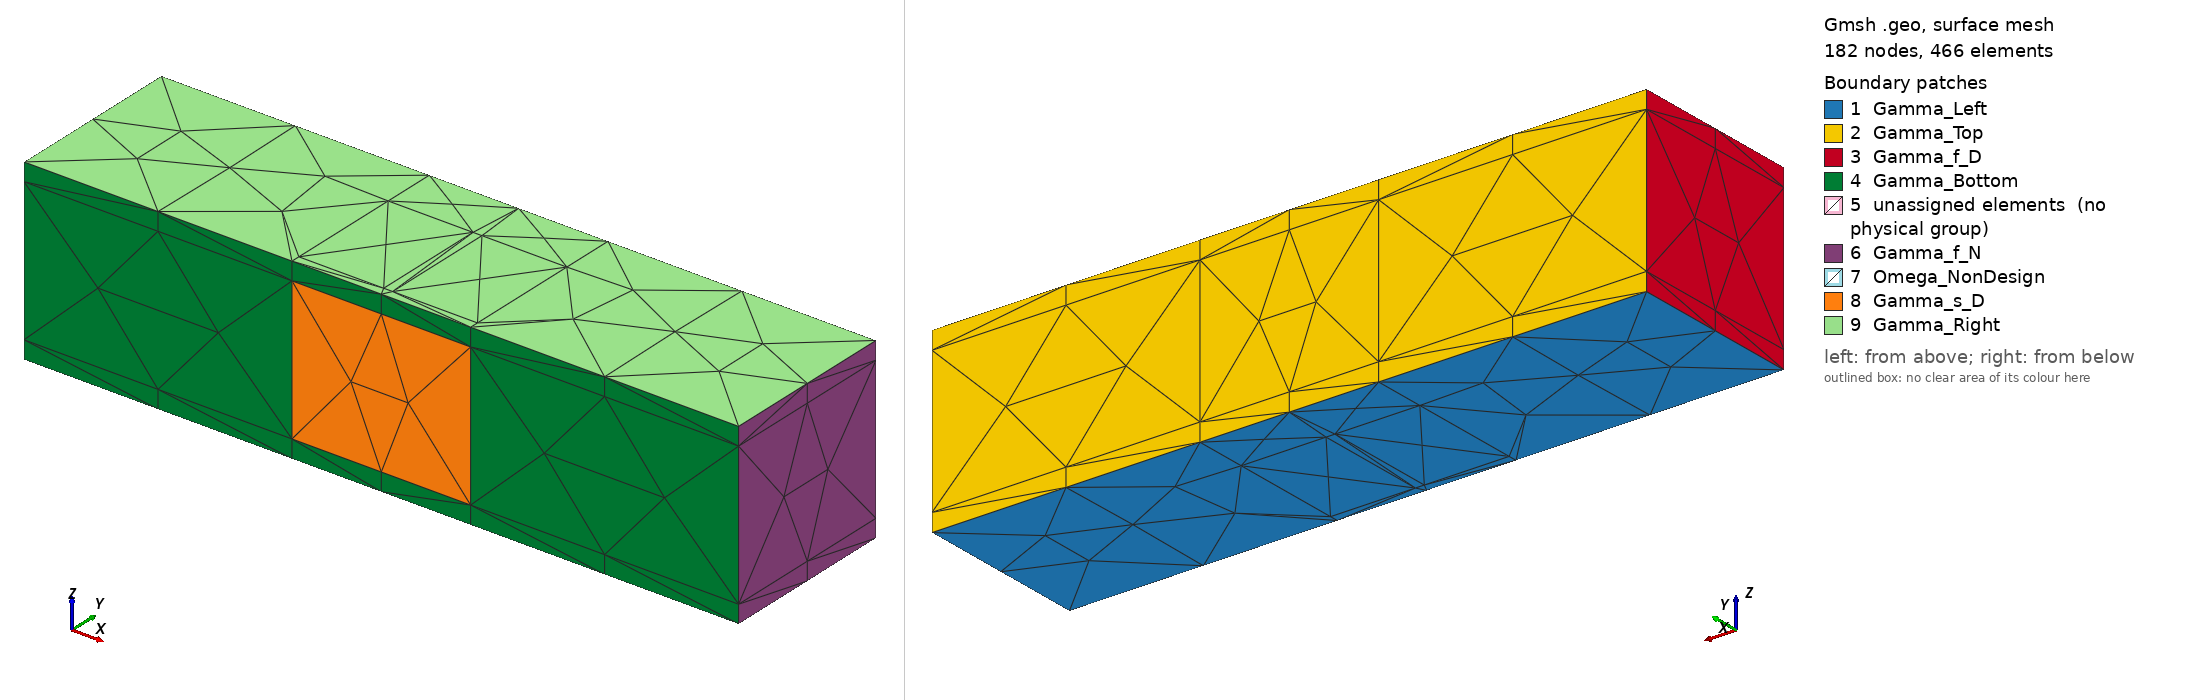

Gmsh geometry script, surface-meshed: 182 nodes, 466 surface elements. Boundary patches (legend numbers): 1 Gamma_Left, 2 Gamma_Top, 3 Gamma_f_D, 4 Gamma_Bottom, 5 unassigned elements (no physical group), 6 Gamma_f_N, 7 Omega_NonDesign, 8 Gamma_s_D, 9 Gamma_Right. Left view from above one corner, right view from below the opposite corner. Legend entries are the model's physical surfaces; 'unassigned elements' are surfaces in no physical group. The drawing asked Gmsh for element sizes between 1% and 20% of the model's largest extent; the script's own settings can give other sizes.

=== mesh_ultra_low_res_3d.geo (drawn) ===
SetFactory("OpenCASCADE");
Mesh.SaveAll=1;

//+ Dims
L = 4.0;
H = 1.0;
x0 = 2;
l = 1.0;
w = 0.05;
a = 0.7;
b = 0.05;
cw = 0.1; //+ Width between wall and non-designable domain

//+ Mesh sizes
size_f = 1.0;
size_s = 1.0;

//+ Main area
Point(1) = {0,0,0,size_f};
Point(2) = {x0-l/2,0,0,size_s};
Point(3) = {x0+l/2,0,0,size_s};
Point(4) = {L,0,0,size_f};
Point(5) = {L,H,0,size_f};
Point(6) = {x0+l/2,H,0,size_f};
Point(7) = {x0-l/2,H,0,size_f};
Point(8) = {0,H,0,size_f};
Point(9) = {x0-l/2,a,0,size_s};
Point(10) = {x0+l/2,a,0,size_s};

Line(1) = {1,2};
Line(2) = {2,3};
Line(3) = {3,4};
Line(4) = {4,5};
Line(5) = {5,6};
Line(6) = {6,7};
Line(7) = {7,8};
Line(8) = {8,1};

//+ Non-designable region
Point(11) = {x0-l/2,b,0,size_s};
Point(12) = {x0-w/2,b,0,size_s};
Point(13) = {x0-w/2,a,0,size_s};
Point(14) = {x0+w/2,a,0,size_s};
Point(15) = {x0+w/2,b,0,size_s};
Point(16) = {x0+l/2,b,0,size_s};

Line(9) = {7,9};
Line(10) = {6,10};
Line(11) = {9,11};
Line(12) = {10,16};
Line(13) = {9,13};
Line(14) = {14,10};

Line(15) = {2,11};
Line(16) = {11,12};
Line(17) = {12,13};
Line(18) = {13,14};
Line(19) = {14,15};
Line(20) = {15,16};
Line(21) = {16,3};

//+
Curve Loop(1) = {7, 8, 1, 15, -11, -9};
//+
Plane Surface(1) = {1};
//+
Curve Loop(2) = {6, 9, 13, 18, 14, -10};
//+
Plane Surface(2) = {2};
//+
Curve Loop(3) = {5, 10, 12, 21, 3, 4};
//+
Plane Surface(3) = {3};
//+
Curve Loop(4) = {13, -17, -16, -11};
//+
Plane Surface(4) = {4};
//+
Curve Loop(5) = {19, 20, -12, -14};
//+
Plane Surface(5) = {5};
//+
Curve Loop(6) = {18, 19, 20, 21, -2, 15, 16, 17};
//+ Non-design domain
Plane Surface(6) = {6};

//+ 3D
Extrude {0, 0, cw} {
  Surface{1}; Surface{2}; Surface{3}; Surface{5}; Surface{6}; Surface{4};
}
Extrude {0, 0, H-2*cw} {
  Surface{13}; Surface{33}; Surface{19}; Surface{28}; Surface{32}; Surface{25};
}
Extrude {0, 0, cw} {
  Surface{40}; Surface{56}; Surface{44}; Surface{53}; Surface{49}; Surface{60};
}

//+ Tags
Physical Point("Gamma_f_D", 133) = {1, 19, 35, 51, 50, 34, 18, 8};
Physical Curve("Gamma_f_D", 134) = {8, 23, 60, 26, 25, 62, 63, 100, 99, 97};
Physical Surface("Gamma_f_D", 135) = {8, 35, 62};
//+
Physical Curve("Gamma_f_N", 137) = {51, 95};
Physical Surface("Gamma_f_N", 138) = {59, 24, 86};
//+
Physical Point("Gamma_Top", 139) = {17, 33, 23, 41, 27, 47};
Physical Curve("Gamma_Top", 140) = {24, 61, 77, 35, 34, 76, 22, 59, 96, 125, 92, 44, 43, 91, 128};
Physical Surface("Gamma_Top", 141) = {34, 61, 7, 14, 45, 81, 84, 57, 20};
//+
Physical Point("Gamma_Bottom", 149) = {2, 4, 52, 59, 3, 64, 30, 48};
Physical Curve("Gamma_Bottom", 150) = {94, 131, 115, 117, 101, 102, 65, 28, 1, 27, 2, 47, 3, 50, 49, 93, 130};
Physical Surface("Gamma_Bottom", 151) = {85, 58, 23, 72, 29, 9, 63, 36};
//+
Physical Point("Gamma_Right", 152) = {53, 58, 61, 56, 55, 54, 60, 57};
Physical Curve("Gamma_Right", 153) = {119, 120, 112, 114, 110, 124, 121, 123, 106, 107, 127, 104, 116, 132};
Physical Surface("Gamma_Right", 154) = {67, 77, 80, 83, 87, 75};
//+
Physical Point("Gamma_Left", 155) = {16, 11, 9, 12, 15, 14, 10, 13};
Physical Curve("Gamma_Left", 156) = {4, 12, 10, 14, 20, 16, 19, 17, 11, 13, 18, 9, 15, 21};
Physical Surface("Gamma_Left", 157) = {3, 5, 4, 2, 6, 1};
//+
Physical Point("Gamma_TopCorners", 159) = {5, 7, 6, 62, 63, 49};
Physical Curve("Gamma_TopCorners", 158) = {98, 126, 129, 5, 6, 7};
//+
Physical Point("Gamma_s_D", 142) = {36, 20, 29, 46};
Physical Curve("Gamma_s_D", 143) = {64, 55, 88, 90};
Physical Surface("Gamma_s_D", 144) = {55};
//+
Physical Point("Omega_NonDesign", 145) = {37, 21, 32, 31, 40, 44, 45, 28, 39, 42, 25, 24};
Physical Curve("Omega_NonDesign", 146) = {66, 75, 73, 83, 86, 85, 84, 74, 78, 71, 54, 57, 58, 53, 39, 79};
Physical Surface("Omega_NonDesign", 147) = {54, 37, 32, 56, 50, 42, 46};
Physical Volume("Omega_NonDesign", 148) = {11};
